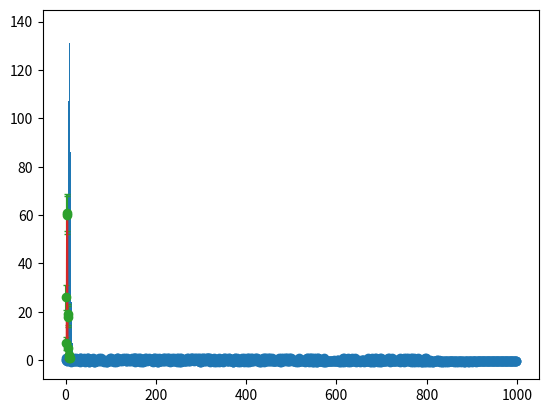

The script that saved this image:
from typing import Iterable
import numpy as np
import scipy.optimize as opt
import matplotlib.pyplot as plt

np.random.seed(1)


class Q1:
    mu = 6 + 2.5

    def __init__(self) -> None:
        poisson = [*self.get_poisson(self.mu)]
        n_max = len(poisson)
        n_random = self.monte_carlo(1000, n_max, poisson)

        plt.hist(n_random, n_max - 1)
        plt.show()

        grouped = self.group_by_neighbours(n_random)
        grouped[grouped == 0] = 1e-7
        plt.scatter(range(len(grouped)), 1 / grouped)
        plt.show()

        print(np.mean(n_random), np.var(n_random))
        # nilai min dan variansnya menghampiri nilai mu

    def get_poisson(self, mu: float):
        P = 1
        n = -1
        cut = False
        while not cut or P > 0.01:
            n += 1
            P = np.exp(-mu) * mu**n / self.fact(n)
            if P > 0.01:
                cut = True
            yield P

    def fact(self, n):
        if n in [0, 1]:
            return 1
        elif n > 1:
            return n * self.fact(n - 1)
        raise ValueError()

    def monte_carlo(self, N: int, n_max: int, poisson: Iterable[float]):
        amounts = np.zeros(n_max)
        rands = []
        poisson = (poisson / np.sum(poisson) * 1000).round()

        n = 1
        while n <= N:
            randint = np.random.randint(0, n_max)
            if amounts[randint] < poisson[randint]:
                amounts[randint] += 1
                rands += [randint]
                n += 1

        return rands

    def group_by_neighbours(self, vals: Iterable[int]):
        closest = []
        for v1 in vals:
            dist = 100
            for v2 in vals:
                if abs(v2 - v1) < dist and v2 != v1:
                    dist = v2 - v1
            closest += [dist]
        return np.array(closest)


class Q2:
    VALS = [
        # fmt: off
        7.117, 4.689, 1.718, 8.062, 3.117, 3.994, 3.821, 1.981, 3.730, 2.817,
		4.204, 1.242, 5.017, 3.501, 2.518, 2.692, 3.055, 2.669, 5.196, 2.463,
		0.252, 4.779, 3.545, 3.712, 2.908, 3.553, 1.485, 2.301, 2.937, 5.789,
		1.108, 1.657, 2.624, 1.697, 3.504, 6.052, 2.383, 3.923, 4.257, 5.337,
		5.264, 3.910, 2.783, 2.727, 1.427, 5.250, 4.315, 3.023, 3.556, 2.964,
		2.516, 3.108, 3.898, 2.609, 4.216, 3.066, 3.457, 5.214, 4.302, 5.458,
		4.628, 3.519, 3.736, 4.986, 1.444, 5.675, 4.146, 1.790, 3.111, 2.544,
		0.272, 4.438, 2.673, 2.321, 2.698, 3.504, 3.738, 3.077, 2.880, 3.339,
		2.602, 1.980, 3.247, 3.165, 3.721, 2.616, 3.535, 2.519, 2.950, 3.648,
		1.400, 1.903, 1.698, 5.148, 4.023, 1.738, 3.841, 3.588, 3.379, 4.131,
		3.776, 1.953, 1.293, 2.184, 2.840, 1.431, 1.009, 1.621, 3.868, 3.209,
		2.864, 2.552, 3.378, 2.777, 3.002, 3.135, 2.588, 9.685, 3.117, 2.824,
		0.497, 3.002, 2.559, 3.490, 3.574, 5.457, 5.040, 2.946, 3.417, 3.302,
		1.287, 2.644, 6.086, 3.102, 2.414, 5.277, 2.307, 4.122, 2.727, 2.948,
		3.160, 1.937, 3.634, 5.564, 2.865, 3.424, 5.521, 3.102, 3.130, 2.755,
		3.342, 4.907, 5.577, 1.925, 1.754, 4.208, 2.047, 1.348, 3.768, 3.668,
		3.142, 2.911, 1.624, 3.897, 2.918, 6.032, 3.750, 7.921, 2.717, 1.127,
		5.814, 1.662, 3.902, 2.667, 3.276, 2.345, 4.925, 2.487, 3.436, 2.239,
		2.509, 3.437, 2.476, 5.606, 0.993, 4.471, 2.212, 3.100, 3.737, 2.474,
		2.905, 3.713, 4.550, 3.725, 6.697, 4.383, 2.470, 6.189, 2.993, 3.369,
        # fmt: on
    ]

    def __init__(self) -> None:
        plt.hist(self.VALS)

        amounts, bins = np.histogram(self.VALS)
        midpoints = np.array(bins[1:]) - (bins[1] - bins[0]) / 2
        errors = amounts**0.5
        plt.errorbar(midpoints, amounts, errors, fmt="o", capsize=2)

        (x0, gamma), _ = opt.curve_fit(self.BW, midpoints, amounts)
        plt.plot(midpoints, self.BW(midpoints, x0, gamma))

        plt.show()

    def BW(self, x, x0, gamma):
        "Breit-Wigner"
        return 1 / ((x - x0) ** 2 + gamma**2)


Q1()
Q2()
